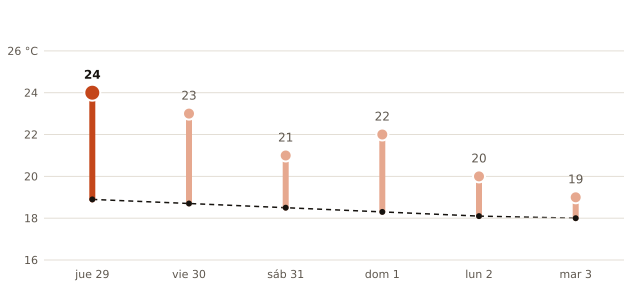

Values plotted in this chart, from the file beside it:
fecha, máxima_prevista_C, máxima_normal_1991_2020_C
2026-10-29, 24, 18.9
2026-10-30, 23, 18.7
2026-10-31, 21, 18.5
2026-11-01, 22, 18.3
2026-11-02, 20, 18.1
2026-11-03, 19, 18.0
